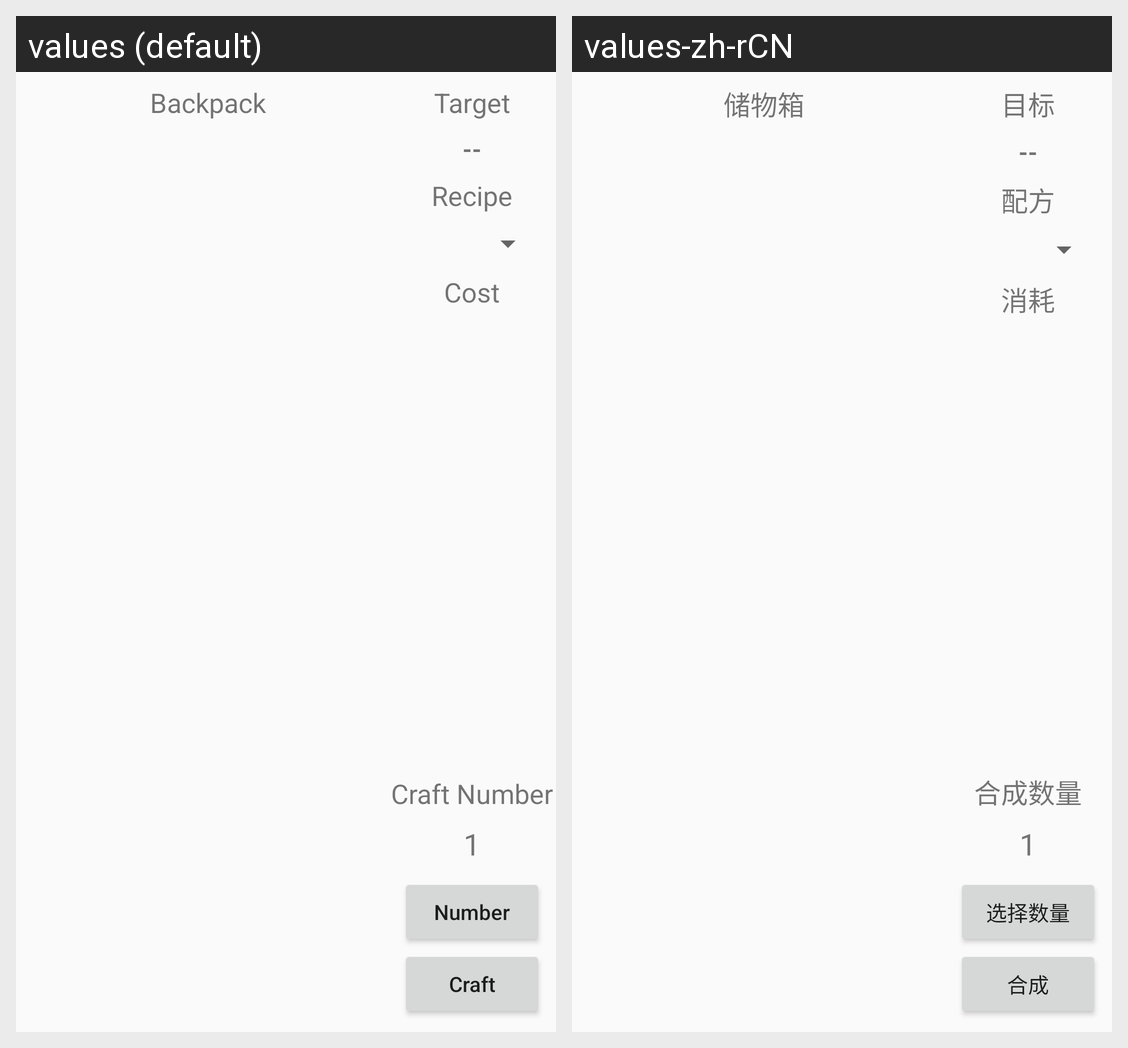

For this localized Android screen grid, give each drawn string resource with its value in every locale shown.
Android screen res/layout/activity_craft.xml rendered under 2 locales, left to right: values (default), values-zh-rCN. Device: Nexus 5 (rendered at 1080×1920; each locale shown at half size, 540×960, under a caption strip naming it); theme AppTheme.
Strings drawn on this screen, with the default value and each locale's value (text and hints the layout hard-codes, and strings that could not be matched under every locale, appear in the picture but are not listed):

TargetWordTran
  values: Target
  values-zh-rCN: 目标

CraftWordTran
  values: Craft
  values-zh-rCN: 合成

CraftNumberWordTran
  values: Craft Number
  values-zh-rCN: 合成数量

CraftNumberButtonTran
  values: Number
  values-zh-rCN: 选择数量

BackpackWordTran
  values: Backpack
  values-zh-rCN: 储物箱

CostWordTran
  values: Cost
  values-zh-rCN: 消耗

RecipeWordTran
  values: Recipe
  values-zh-rCN: 配方
